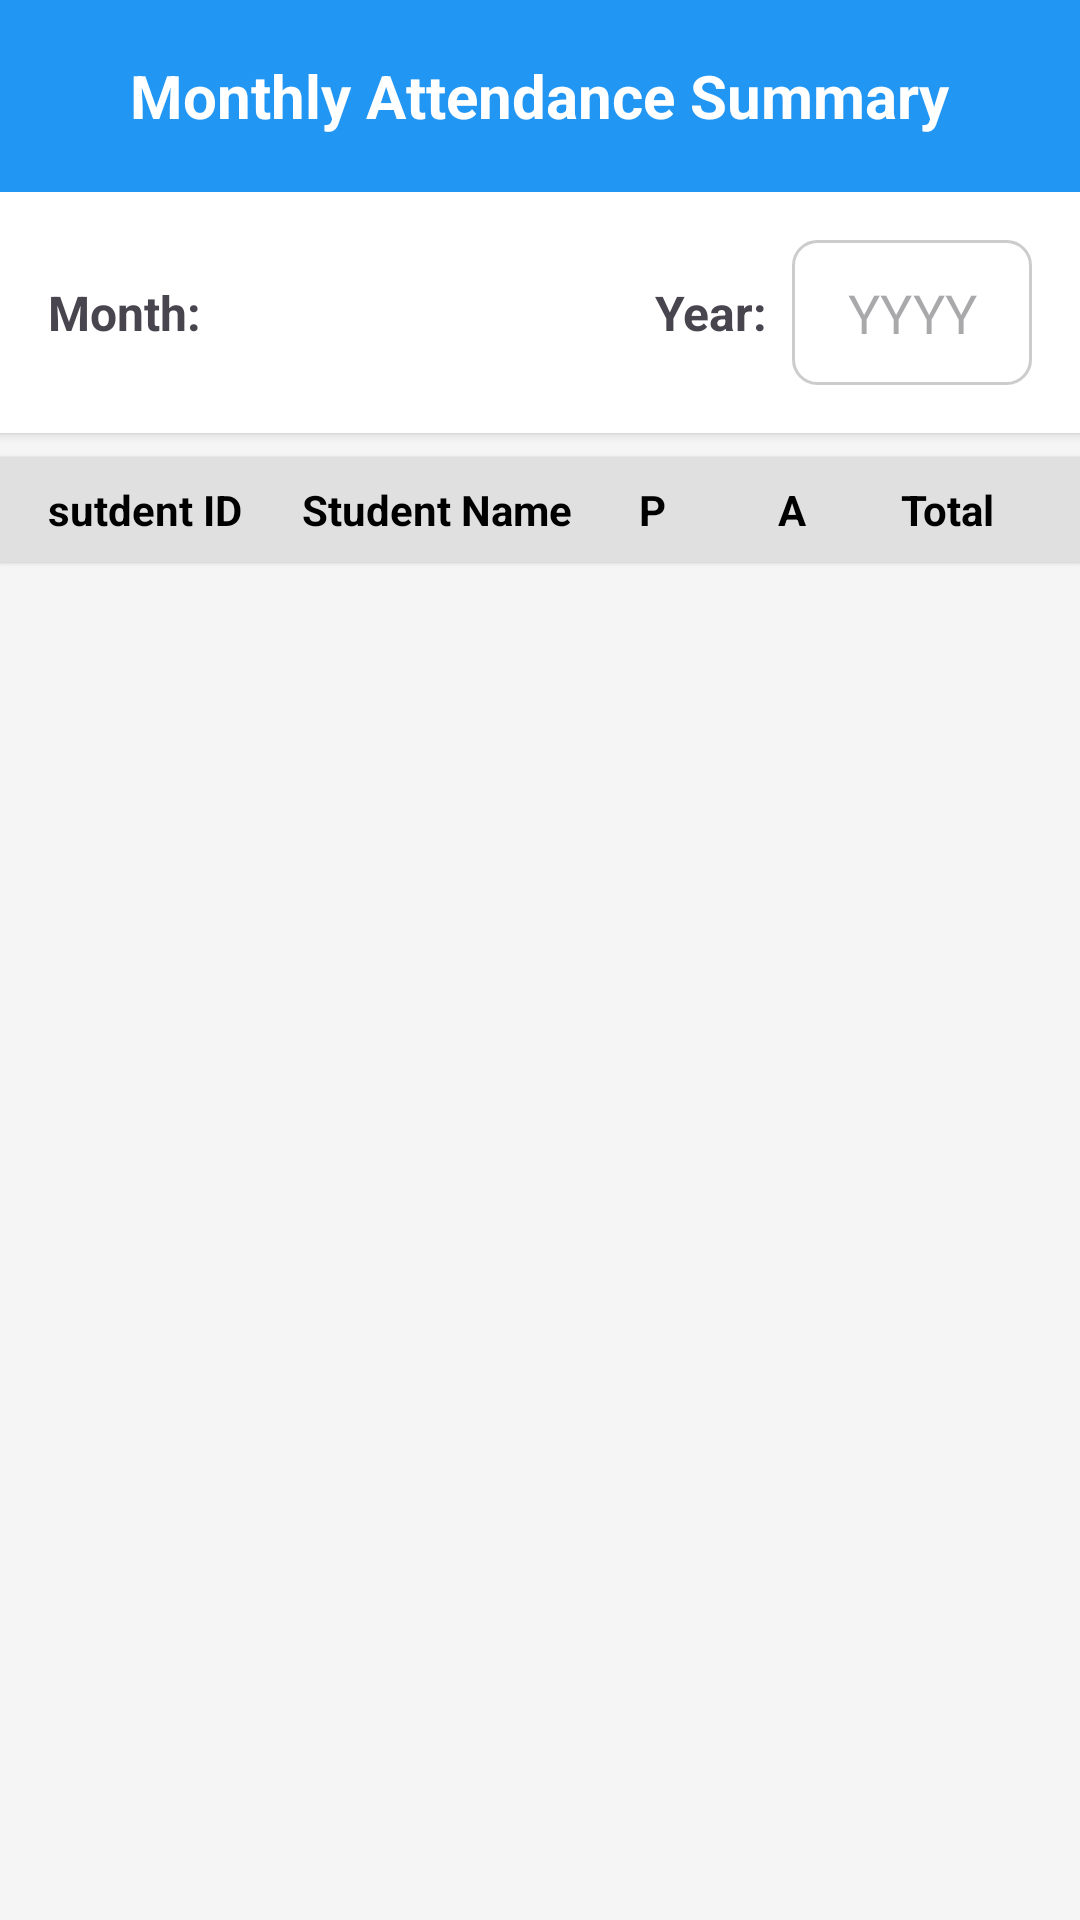

The Android layout XML behind this screen, and the referenced resources:
<!-- AndroidManifest.xml: application theme Theme.HmAttendance -->
<!-- res/layout/activity_monthly_attendance_view.xml -->
<?xml version="1.0" encoding="utf-8"?>
<androidx.coordinatorlayout.widget.CoordinatorLayout
    xmlns:android="http://schemas.android.com/apk/res/android"
    xmlns:app="http://schemas.android.com/apk/res-auto"
    xmlns:tools="http://schemas.android.com/tools"
    android:id="@+id/main"
    android:layout_width="match_parent"
    android:layout_height="match_parent"
    android:background="@color/screen_background_color"
    tools:context=".MonthlyAttendanceViewActivity">

    <com.google.android.material.appbar.AppBarLayout
        android:layout_width="match_parent"
        android:layout_height="wrap_content"
        android:theme="@style/ThemeOverlay.AppCompat">

        <androidx.appcompat.widget.Toolbar
            android:id="@+id/toolbar"
            android:layout_width="match_parent"
            android:layout_height="?attr/actionBarSize"
            android:background="?attr/colorPrimary"
            app:popupTheme="@style/Theme.AppCompat">

            <ImageView
                android:id="@+id/back_button"
                android:layout_width="wrap_content"
                android:layout_height="wrap_content"
                android:contentDescription="@string/back_button_desc"
                android:padding="8dp"
                android:src="@drawable/outline_calendar_month_24"
                app:tint="@color/white" />

            <TextView
                android:id="@+id/toolbar_title"
                android:layout_width="wrap_content"
                android:layout_height="wrap_content"
                android:layout_gravity="center"
                android:text="@string/monthly_attendance_title"
                android:textColor="@android:color/white"
                android:textSize="20sp"
                android:textStyle="bold" />

        </androidx.appcompat.widget.Toolbar>
    </com.google.android.material.appbar.AppBarLayout>

    <LinearLayout
        android:layout_width="match_parent"
        android:layout_height="match_parent"
        android:orientation="vertical"
        app:layout_behavior="@string/appbar_scrolling_view_behavior">

        
        <LinearLayout
            android:layout_width="match_parent"
            android:layout_height="wrap_content"
            android:orientation="horizontal"
            android:padding="16dp"
            android:gravity="center_vertical"
            android:background="@android:color/white"
            android:elevation="2dp"
            android:layout_marginBottom="8dp">

            <TextView
                android:layout_width="wrap_content"
                android:layout_height="wrap_content"
                android:text="@string/month_label"
                android:textSize="16sp"
                android:textStyle="bold"
                android:layout_marginEnd="8dp"/>

            <Spinner
                android:id="@+id/spinner_month"
                android:layout_width="0dp"
                android:layout_height="wrap_content"
                android:layout_weight="1"
                android:minHeight="48dp"
                android:background="@drawable/smallarrow"
                android:spinnerMode="dropdown" />

            <TextView
                android:layout_width="wrap_content"
                android:layout_height="wrap_content"
                android:text="@string/year_label"
                android:textSize="16sp"
                android:textStyle="bold"
                android:layout_marginStart="16dp"
                android:layout_marginEnd="8dp"/>

            <EditText
                android:id="@+id/et_year"
                android:layout_width="wrap_content"
                android:layout_height="wrap_content"
                android:minWidth="80dp"
                android:hint="@string/year_hint"
                android:inputType="number"
                android:maxLength="4"
                android:padding="12dp"
                android:background="@drawable/backgroundeditview"
                android:gravity="center"/>

        </LinearLayout>

        
        <LinearLayout
            android:layout_width="match_parent"
            android:layout_height="wrap_content"
            android:orientation="horizontal"
            android:paddingStart="16dp"
            android:paddingEnd="16dp"
            android:paddingTop="8dp"
            android:paddingBottom="8dp"
            android:gravity="center_vertical"
            android:background="@color/light_gray"
            android:elevation="1dp">

            <TextView
                android:layout_width="wrap_content"
                android:layout_height="wrap_content"
                android:text="sutdent ID"
                android:textStyle="bold"
                android:textSize="14sp"
                android:textColor="@color/black"/>

            <TextView
                android:layout_width="0dp"
                android:layout_marginStart="20dp"
                android:layout_height="wrap_content"
                android:layout_weight="2"
                android:text="@string/student_name_header"
                android:textColor="@color/black"
                android:textSize="14sp"
                android:textStyle="bold" />

            <TextView
                android:layout_width="0dp"
                android:layout_height="wrap_content"
                android:layout_weight="1"
                android:text="@string/status_present_initial"
                android:textStyle="bold"
                android:textSize="14sp"
                android:textColor="@color/black"
                android:gravity="center"/>

            <TextView
                android:layout_width="0dp"
                android:layout_height="wrap_content"
                android:layout_weight="1"
                android:text="@string/status_absent_initial"
                android:textStyle="bold"
                android:textSize="14sp"
                android:textColor="@color/black"
                android:gravity="center"/>





            <TextView
                android:layout_width="0dp"
                android:layout_height="wrap_content"
                android:layout_weight="1.2"
                android:text="@string/total_marked_initial"
                android:textStyle="bold"
                android:textSize="14sp"
                android:textColor="@color/black"
                android:gravity="center"/>

        </LinearLayout>

        
        <androidx.recyclerview.widget.RecyclerView
            android:id="@+id/rv_monthly_attendance_summary"
            android:layout_width="match_parent"
            android:layout_height="0dp"
            android:layout_weight="1"
            android:padding="8dp"
            android:scrollbars="vertical"
            tools:listitem="@layout/item_monthly_attendance_summary" />

        <TextView
            android:id="@+id/tv_no_data_message"
            android:layout_width="match_parent"
            android:layout_height="wrap_content"
            android:text="@string/no_monthly_attendance_data"
            android:gravity="center"
            android:padding="16dp"
            android:visibility="gone"
            android:textColor="@color/text_color_secondary"
            android:textSize="16sp"/>

    </LinearLayout>

</androidx.coordinatorlayout.widget.CoordinatorLayout>
<!-- res/layout/item_monthly_attendance_summary.xml (included above) -->
<?xml version="1.0" encoding="utf-8"?>
<androidx.cardview.widget.CardView xmlns:android="http://schemas.android.com/apk/res/android"
    xmlns:app="http://schemas.android.com/apk/res-auto"
    android:layout_width="match_parent"
    android:layout_height="wrap_content"
    android:layout_marginBottom="8dp"
    app:cardCornerRadius="8dp"
    app:cardElevation="4dp">

    <LinearLayout
        android:layout_width="match_parent"
        android:layout_height="wrap_content"
        android:background="@android:color/white"
        android:gravity="center_vertical"
        android:orientation="horizontal"
        android:padding="12dp">

        <TextView
            android:id="@+id/tv_student_id"
            android:layout_width="wrap_content"
            android:layout_height="wrap_content"
            android:text="MT_XXX"
            android:minWidth="75dp"
            android:textColor="@color/black"
            android:textSize="16sp"
            android:textStyle="bold" />

        <TextView
            android:id="@+id/tv_student_name_summary"
            android:layout_width="0dp"
            android:layout_marginStart="15dp"
            android:layout_height="wrap_content"
            android:layout_weight="2"
            android:text="Student Name"
            android:textColor="@color/black"
            android:textSize="16sp"
            android:textStyle="bold" />

        <TextView
            android:id="@+id/tv_present_days"
            android:layout_width="0dp"
            android:layout_height="wrap_content"
            android:layout_weight="1"
            android:gravity="center"
            android:text="0"
            android:textColor="@color/green_500"
            android:textSize="14sp" />

        <TextView
            android:id="@+id/tv_absent_days"
            android:layout_width="0dp"
            android:layout_height="wrap_content"
            android:layout_weight="1"
            android:gravity="center"
            android:text="0"
            android:textColor="@color/red_500"
            android:textSize="14sp" />

        <TextView
            android:id="@+id/tv_total_marked_days"
            android:layout_width="0dp"
            android:layout_height="wrap_content"
            android:layout_weight="1.2"
            android:gravity="center"
            android:text="0"
            android:textColor="@color/black"
            android:textSize="14sp"
            android:textStyle="bold" />

    </LinearLayout>

</androidx.cardview.widget.CardView>
<!-- resources referenced by this layout -->
<resources>
  <color name="black">#FF000000</color>
  <color name="green_500">#4CAF50</color>
  <color name="light_gray">#E0E0E0</color>
  <color name="red_500">#F44336</color>
  <color name="screen_background_color">#F5F5F5</color>
  <color name="text_color_secondary">#757575</color>
  <color name="white">#FFFFFFFF</color>
  <!-- drawable backgroundeditview (drawable) -->
  <?xml version="1.0" encoding="utf-8"?>
  <shape xmlns:android="http://schemas.android.com/apk/res/android">
      <solid android:color="@android:color/white" />
      <stroke android:width="1dp" android:color="#CCCCCC" />
      <corners android:radius="8dp" />
      <padding android:left="10dp" android:top="10dp" android:right="10dp" android:bottom="10dp" />
  </shape>
  <!-- drawable smallarrow (drawable) -->
  <layer-list xmlns:android="http://schemas.android.com/apk/res/android">
      <item
          android:width="40dp"
          android:height="40dp"
          android:drawable="@drawable/outline_arrow_drop_down_24"
          android:gravity="center|bottom"/>
  </layer-list>
  <string name="back_button_desc">Back</string>
  <string name="month_label">Month:</string>
  <string name="monthly_attendance_title">Monthly Attendance Summary</string>
  <string name="no_monthly_attendance_data">No attendance data found for the selected month and year.</string>
  <string name="status_absent_initial">A</string>
  <string name="status_present_initial">P</string>
  <string name="student_name_header">Student Name</string>
  <string name="total_marked_initial">Total</string>
  <string name="year_hint">YYYY</string>
  <string name="year_label">Year:</string>
  <style name="Theme.HmAttendance" parent="Base.Theme.HmAttendance" />
  <style name="Base.Theme.HmAttendance" parent="Theme.Material3.DayNight.NoActionBar">
          
          
      </style>
</resources>
